Labelled photos from "FOD", an image-classification folder in pardhu-inst/FOD_Dataset. The possible labels are: concrete, metal, plastic.

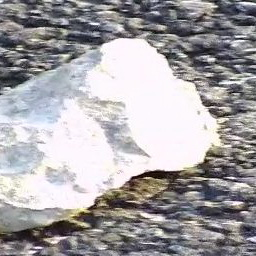
Label: concrete

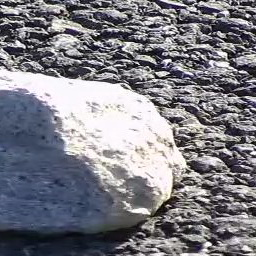
Label: concrete

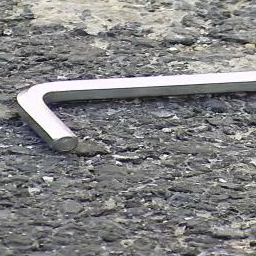
Label: metal

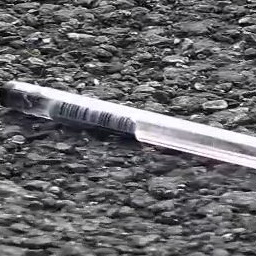
Label: plastic

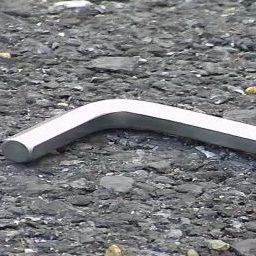
Label: metal

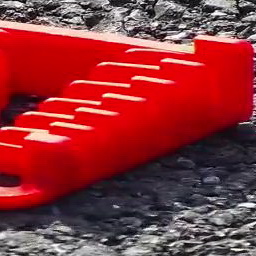
Label: plastic
